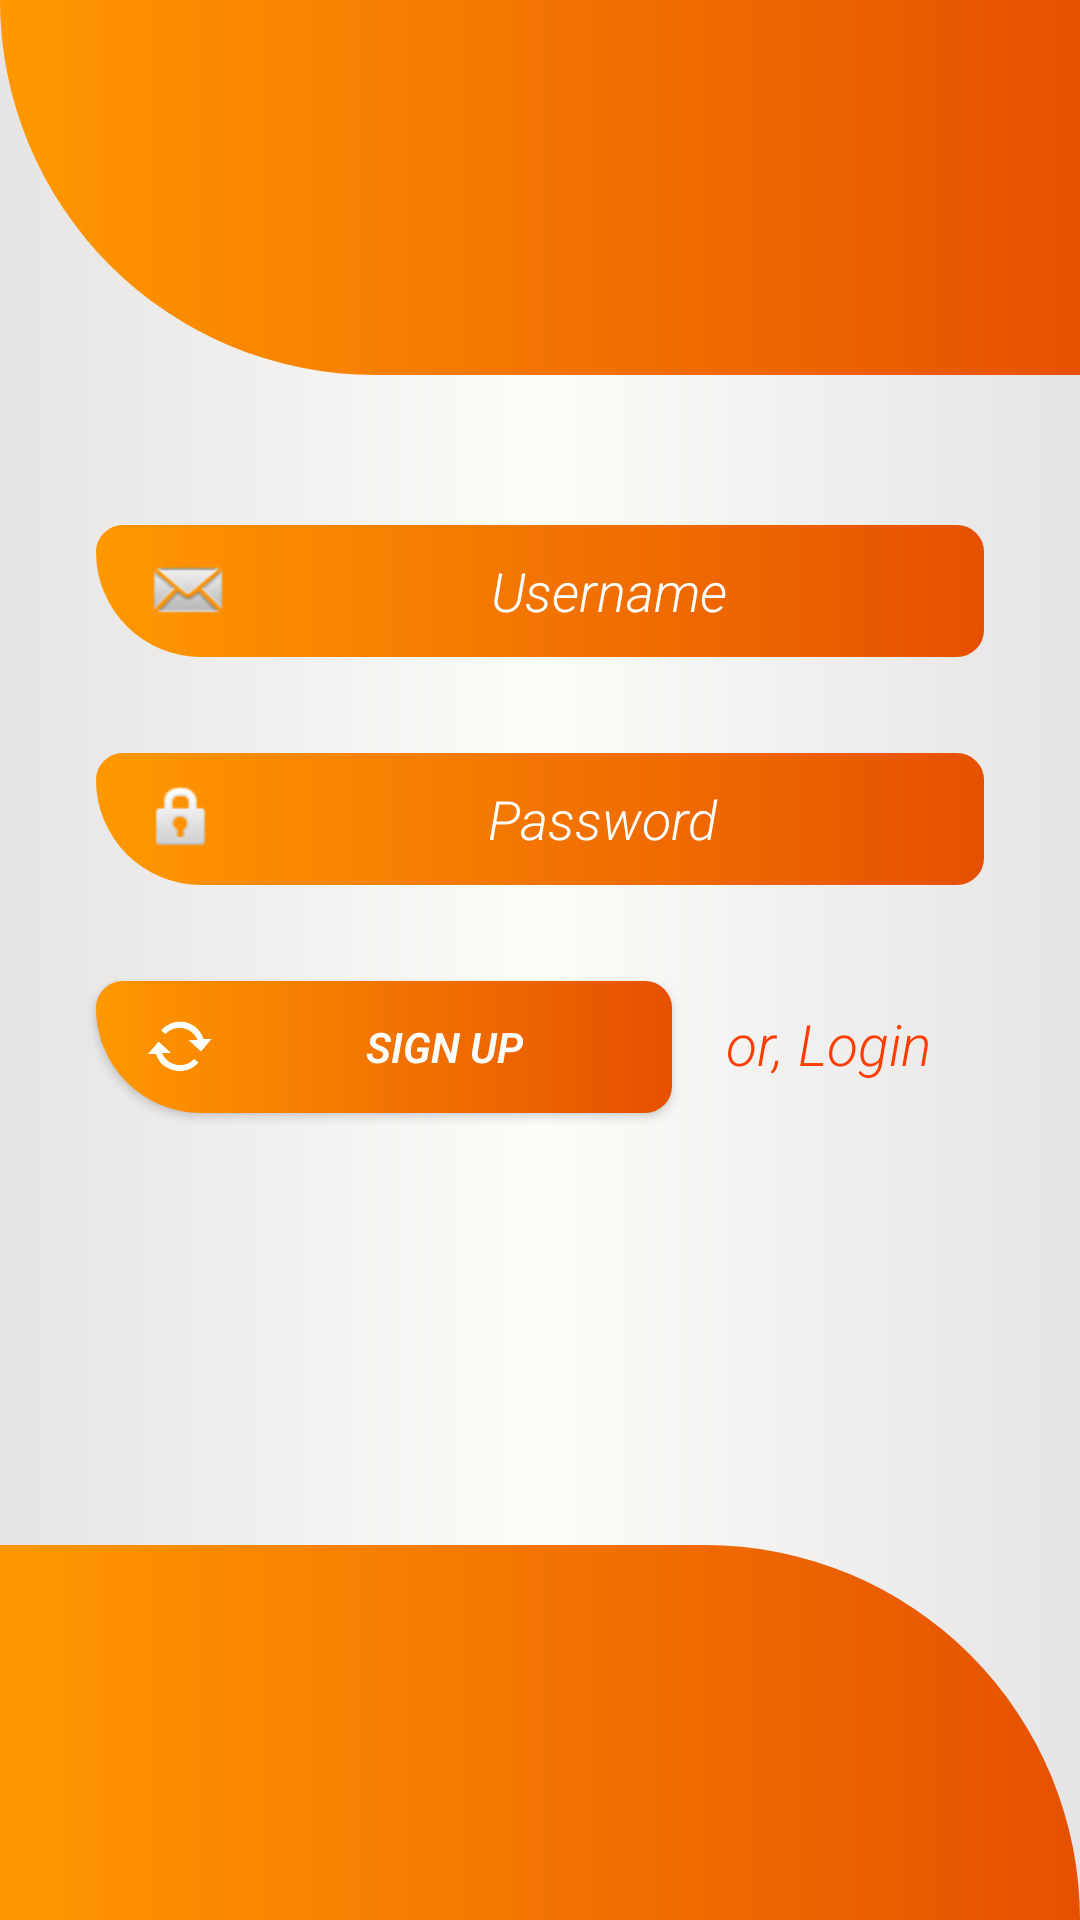

This screen was rendered from an Android layout file. Write that file and the resources it references.
<!-- AndroidManifest.xml: application theme AppTheme -->
<!-- res/layout/activity_main.xml -->
<?xml version="1.0" encoding="utf-8"?>
<androidx.constraintlayout.widget.ConstraintLayout xmlns:android="http://schemas.android.com/apk/res/android"
    xmlns:app="http://schemas.android.com/apk/res-auto"
    xmlns:tools="http://schemas.android.com/tools"
    android:id="@+id/backgroundLayout"
    android:layout_width="match_parent"
    android:layout_height="match_parent"
    android:background="@drawable/background_app_gradients"
    tools:context=".MainActivity">

    <ImageView
        android:id="@+id/imageViewTop"
        android:layout_width="0dp"
        android:layout_height="125dp"
        android:background="@drawable/bottom_left_round_corner"
        android:contentDescription="@string/header_of_app"
        android:scaleType="center"
        app:layout_constraintEnd_toEndOf="parent"
        app:layout_constraintStart_toStartOf="parent"
        app:layout_constraintTop_toTopOf="parent" />


    <TextView
        android:id="@+id/textView"
        android:layout_width="wrap_content"
        android:layout_height="wrap_content"
        android:layout_marginStart="8dp"
        android:elegantTextHeight="true"
        android:maxLines="1"
        android:textColor="@android:color/white"
        android:textColorHighlight="#1B1A1A"
        android:textColorLink="#00EEEAEA"
        android:textIsSelectable="true"
        android:textSize="24sp"
        app:layout_constraintBottom_toBottomOf="@+id/imageViewTop"
        app:layout_constraintEnd_toEndOf="@+id/imageViewTop"
        app:layout_constraintStart_toStartOf="@+id/imageViewTop"
        app:layout_constraintTop_toTopOf="@+id/imageViewTop" />

    <EditText
        android:id="@+id/usernamePlainTextId"
        android:layout_width="0dp"
        android:layout_height="44dp"
        android:layout_marginStart="32dp"
        android:layout_marginTop="50dp"
        android:layout_marginEnd="32dp"
        android:background="@drawable/fields_corners"
        android:drawableStart="@android:drawable/sym_action_email"
        android:ems="10"
        android:fontFamily="sans-serif-light"
        android:hint="@string/username"
        android:inputType=""
        android:maxEms="10"
        android:paddingStart="16dp"
        android:singleLine="true"
        android:textAlignment="center"
        android:textColor="@android:color/white"
        android:textColorHighlight="#00F3EFEF"
        android:textColorHint="@android:color/white"
        android:textColorLink="#00F5F2F2"
        android:textCursorDrawable="@android:color/white"
        android:textIsSelectable="true"
        android:textStyle="italic"
        app:layout_constraintEnd_toEndOf="parent"
        app:layout_constraintHorizontal_bias="0.0"
        app:layout_constraintStart_toStartOf="parent"
        app:layout_constraintTop_toBottomOf="@+id/imageViewTop"
        tools:ignore="Autofill,RtlSymmetry" />

    <EditText
        android:id="@+id/passwordPlainTextId"
        android:layout_width="0dp"
        android:layout_height="44dp"
        android:layout_marginStart="32dp"
        android:layout_marginTop="32dp"
        android:layout_marginEnd="32dp"
        android:background="@drawable/fields_corners"
        android:drawableStart="@android:drawable/ic_lock_idle_lock"
        android:ems="10"
        android:fontFamily="sans-serif-light"
        android:hint="@string/password"
        android:inputType="textPassword"
        android:paddingStart="16dp"
        android:singleLine="true"
        android:textAlignment="center"
        android:textColor="@android:color/white"
        android:textColorHighlight="#00F3EFEF"
        android:textColorHint="@android:color/white"
        android:textColorLink="#00F5F2F2"
        android:textCursorDrawable="@android:color/white"
        android:textStyle="italic"
        app:layout_constraintEnd_toEndOf="parent"
        app:layout_constraintHorizontal_bias="0.0"
        app:layout_constraintStart_toStartOf="parent"
        app:layout_constraintTop_toBottomOf="@+id/usernamePlainTextId"
        tools:ignore="Autofill,RtlSymmetry" />

    <Button
        android:id="@+id/signUpButtonId"
        android:layout_width="@android:dimen/thumbnail_height"
        android:layout_height="44dp"
        android:layout_marginStart="32dp"
        android:layout_marginTop="32dp"
        android:background="@drawable/fields_corners"
        android:drawableStart="@android:drawable/stat_notify_sync"
        android:fontFamily="sans-serif-light"
        android:onClick="signUpLogInClicked"
        android:paddingStart="16dp"
        android:text="@string/sign_up"
        android:textAlignment="gravity"
        android:textAllCaps="true"
        android:textColor="@android:color/background_light"
        android:textColorHighlight="#E95C01"
        android:textColorLink="#EA5D01"
        android:textCursorDrawable="@drawable/bottom_left_round_corner"
        android:textStyle="bold|italic"
        app:layout_constraintStart_toStartOf="parent"
        app:layout_constraintTop_toBottomOf="@+id/passwordPlainTextId"
        tools:ignore="RtlSymmetry" />


    <androidx.constraintlayout.widget.Group
        android:id="@+id/group2"
        android:layout_width="wrap_content"
        android:layout_height="wrap_content"
        app:constraint_referenced_ids="passwordPlainTextId,signUpButtonId,usernamePlainTextId,logInTextViewId" />

    <TextView
        android:id="@+id/logInTextViewId"
        android:layout_width="wrap_content"
        android:layout_height="wrap_content"
        android:layout_marginTop="40dp"
        android:layout_marginEnd="8dp"
        android:fontFamily="sans-serif-light"
        android:lineSpacingExtra="8sp"
        android:text="@string/or_login"
        android:textAlignment="center"
        android:textAllCaps="false"
        android:textColor="#FF3D00"
        android:textCursorDrawable="@android:color/white"
        android:textIsSelectable="false"
        android:textSize="19sp"
        android:textStyle="italic"
        app:layout_constraintEnd_toEndOf="parent"
        app:layout_constraintHorizontal_bias="0.3"
        app:layout_constraintStart_toEndOf="@+id/signUpButtonId"
        app:layout_constraintTop_toBottomOf="@+id/passwordPlainTextId" />


    <ImageView
        android:id="@+id/imageViewBottom"
        android:layout_width="0dp"
        android:layout_height="125dp"
        android:contentDescription="@string/bottom_gradient_associated_with_the_top_right_round_corners_xml"
        app:layout_constraintBottom_toBottomOf="parent"
        app:layout_constraintEnd_toEndOf="parent"
        app:layout_constraintStart_toStartOf="parent"
        app:srcCompat="@drawable/top_right_round_corners" />

    <androidx.constraintlayout.widget.Guideline
        android:id="@+id/guideline"
        android:layout_width="wrap_content"
        android:layout_height="wrap_content"
        android:orientation="horizontal"
        app:layout_constraintGuide_begin="225dp" />


</androidx.constraintlayout.widget.ConstraintLayout>
<!-- resources referenced by this layout -->
<resources>
  <!-- drawable background_app_gradients (drawable) -->
  <?xml version="1.0" encoding="UTF-8"?>
  <shape xmlns:android="http://schemas.android.com/apk/res/android">
      <gradient
          android:type="linear"
          android:gradientRadius="32dp"
          android:startColor="#E6E4E4"
          android:centerColor="#FCFCF9"
          android:endColor="#E6E4E4"
          android:angle="360"/>
  </shape>
  <!-- drawable bottom_left_round_corner (drawable) -->
  <?xml version="1.0" encoding="UTF-8"?>
  <shape xmlns:android="http://schemas.android.com/apk/res/android">
  
      <corners
          android:bottomLeftRadius="125dp" />
      <gradient
          android:type="linear"
          android:gradientRadius="32dp"
          android:startColor="#FF9800"
          android:endColor="#E65100"
          android:angle="360"/>
  </shape>
  <!-- drawable fields_corners (drawable) -->
  <?xml version="1.0" encoding="UTF-8"?>
  <shape xmlns:android="http://schemas.android.com/apk/res/android">
  
      <corners
          android:bottomLeftRadius="125dp"
          android:radius="32dp"/>
      <gradient
          android:type="linear"
          android:gradientRadius="32dp"
          android:startColor="#FF9800"
          android:endColor="#E65100"
          android:angle="360"/>
  </shape>
  <!-- drawable top_right_round_corners (drawable) -->
  <?xml version="1.0" encoding="UTF-8"?>
  <shape xmlns:android="http://schemas.android.com/apk/res/android">
  
      <corners
          android:topRightRadius="125dp"/>
      <gradient
          android:type="linear"
          android:gradientRadius="32dp"
          android:startColor="#FF9800"
          android:endColor="#E65100"
          android:angle="360"/>
  </shape>
  <string name="bottom_gradient_associated_with_the_top_right_round_corners_xml">this is the bottom gradient witch is asosiated with the top_right_round_corners.XML</string>
  <string name="header_of_app">header of the app</string>
  <string name="or_login">or, Login</string>
  <string name="password">Password</string>
  <string name="sign_up">Sign Up</string>
  <string name="username">Username</string>
  <style name="AppTheme" parent="Theme.AppCompat.Light.DarkActionBar">
          
          <item name="colorPrimaryDark">@android:color/holo_orange_light</item>
          <item name="colorPrimary">@android:color/holo_orange_dark</item>
          <item name="colorAccent">@android:color/darker_gray</item>
      </style>
</resources>
